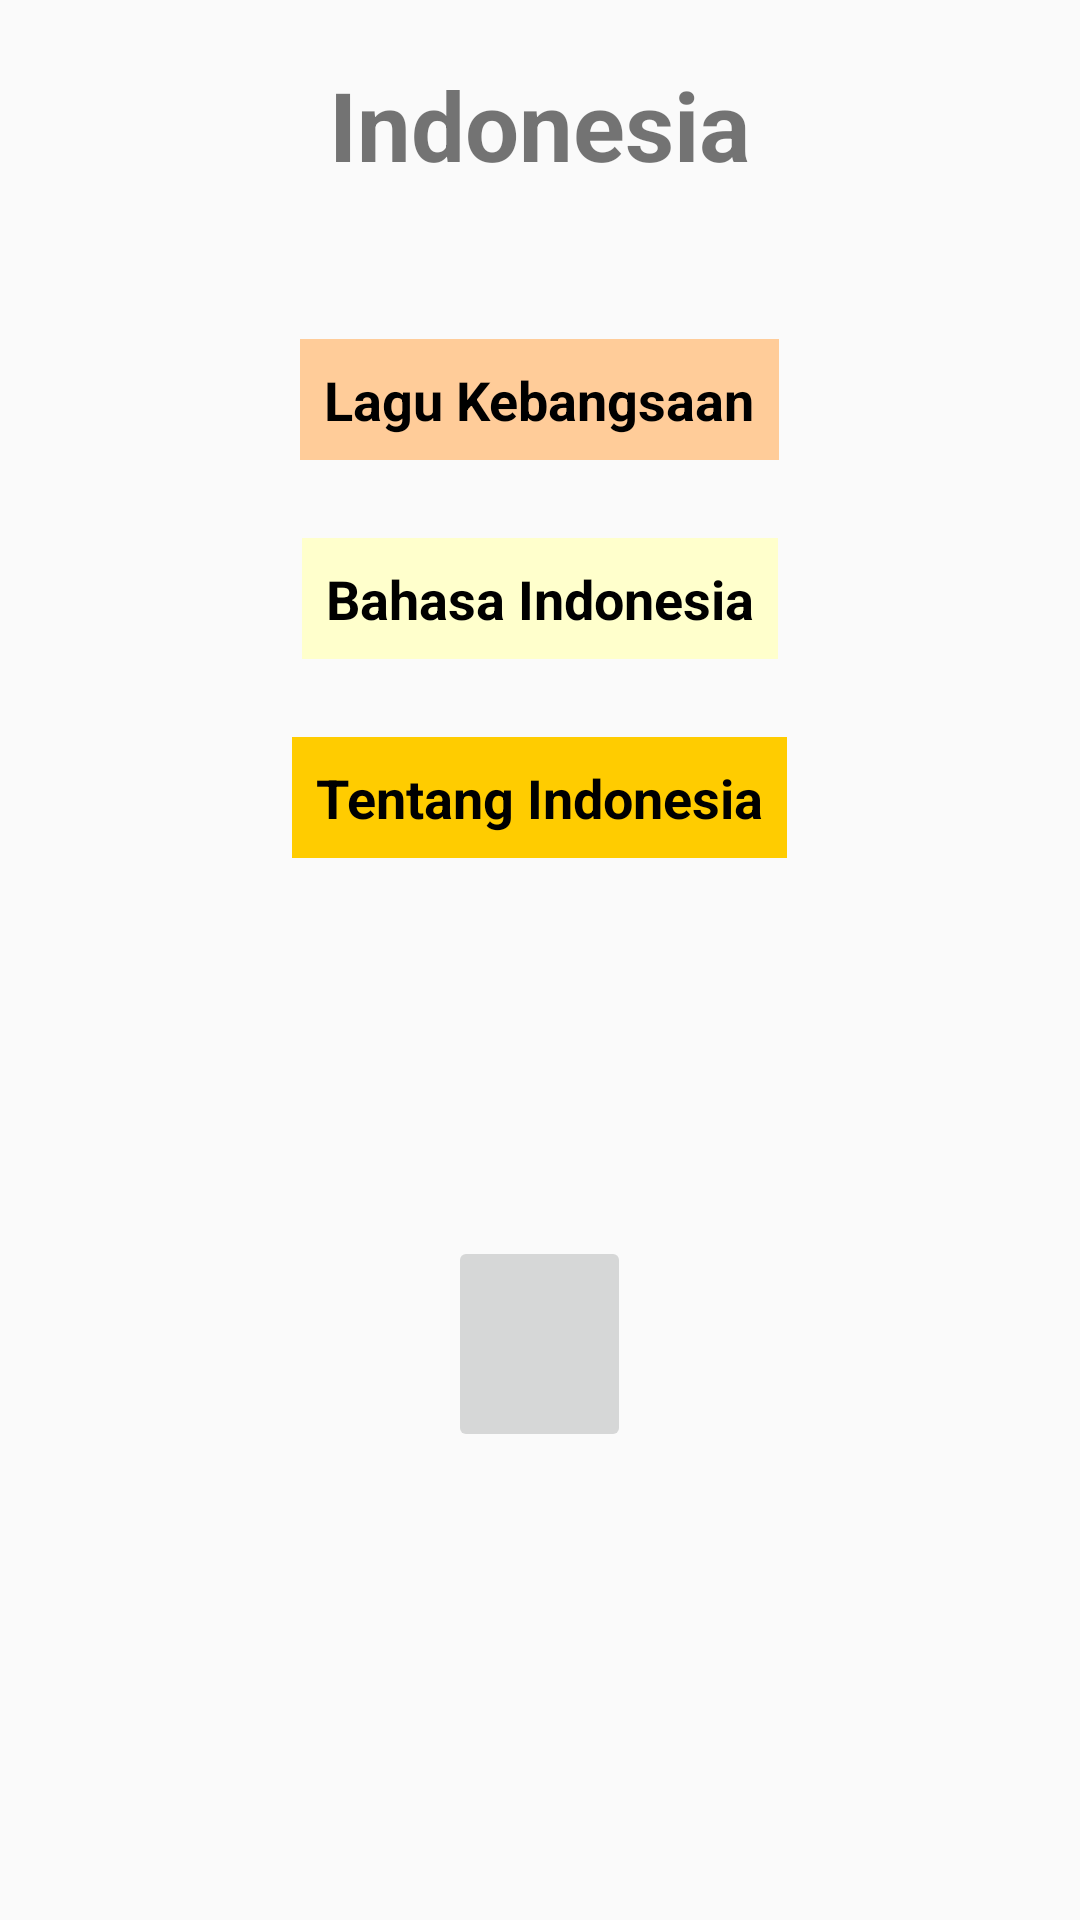

Reconstruct the res/layout file that produces this screen, plus the resources it refers to.
<!-- AndroidManifest.xml: application theme AppTheme -->
<!-- res/layout/activity_main.xml -->
<?xml version="1.0" encoding="utf-8"?>
<LinearLayout xmlns:android="http://schemas.android.com/apk/res/android"
    xmlns:tools="http://schemas.android.com/tools"
    android:layout_width="match_parent"
    android:layout_height="match_parent"
    android:background="@drawable/bg"
    android:orientation="vertical"
    tools:context="com.example.android.miwok.MainActivity">

    <TextView
        android:layout_width="wrap_content"
        android:layout_height="wrap_content"
        android:textStyle="bold"
        android:text="@string/category_judul1"
        android:layout_gravity="center"
        android:layout_marginTop="20dp"
        android:layout_marginBottom="50dp"
        android:textSize="32sp"/>




    <TextView
        android:id="@+id/lagu"
        style="@style/CategoryStyle"
        android:background="@color/category_ttg"
        android:text="@string/category_B" />

    <TextView
        android:id="@+id/bahasa"
        style="@style/CategoryStyle"
        android:background="@color/category_bahasa"
        android:text="@string/category_C" />
    <TextView
        android:id="@+id/coba"
        style="@style/CategoryStyle"
        android:background="@color/category_lagu"
        android:text="@string/category_A" />

    <ImageButton
        android:id="@+id/pesan"
        android:layout_width="61dp"
        android:layout_gravity="center"
        android:layout_marginTop="100dp"
        android:layout_height="72dp"
        android:src="@drawable/color_black" />


</LinearLayout>
<!-- resources referenced by this layout -->
<resources>
  <color name="category_bahasa">#FFFFFFCC</color>
  <color name="category_lagu">#FFFFCC00</color>
  <color name="category_ttg">#FFFFCC99</color>
  <string name="category_A">Tentang Indonesia</string>
  <string name="category_B">Lagu Kebangsaan</string>
  <string name="category_C">Bahasa Indonesia</string>
  <string name="category_judul1">Indonesia</string>
  <style name="CategoryStyle">
          <item name="android:layout_width">wrap_content</item>
          <item name="android:layout_marginBottom">26dp</item>
          <item name="android:layout_gravity">center</item>
          <item name="android:layout_height">wrap_content</item>
          <item name="android:gravity">center_vertical</item>
          <item name="android:padding">8dp</item>
          <item name="android:textColor">@android:color/black</item>
          <item name="android:textStyle">bold</item>
          <item name="android:textAppearance">?android:textAppearanceMedium</item>
      </style>
  <style name="AppTheme" parent="Theme.AppCompat.Light.DarkActionBar">
          <item name="colorPrimary">@color/primary_color</item>
          <item name="colorPrimaryDark">@color/primary_dark_color</item>
          <item name="actionBarStyle">@style/MiwokAppBarStyle</item>
          <item name="android:windowContentOverlay">@null</item>
      </style>
  <color name="primary_color">#4A312A</color>
  <color name="primary_dark_color">#2F1D1A</color>
  <style name="MiwokAppBarStyle" parent="@style/Widget.AppCompat.Light.ActionBar.Solid.Inverse">
          
          <item name="elevation">0dp</item>
      </style>
</resources>
